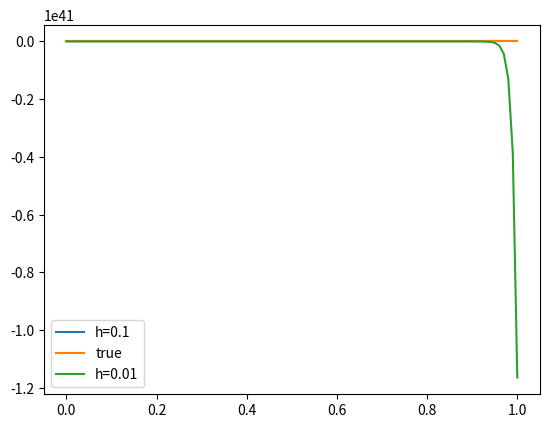

The script that saved this image:
import numpy as np
import matplotlib.pyplot as plt
import math

# ====================================================
def Method(a, b, alp, h):

	# Finding total number of iterations in [a,b]
	N = int((b - a) / h)

	# Initial Condidtions
	w = alp
	w1 = 1 - math.exp(-h)

	# Using difference iteration method
	w_arr = np.zeros((N + 1))
	t_arr = np.zeros((N + 1))

	w_arr[0] = w
	w_arr[1] = w1
	t_arr[0] = a
	t_arr[1] = a + h
	for i in range(0, N - 1):
		w2 = 4*w1 -3*w - 2*h*(1 - w)
		w_arr[i + 2] = w2
		t_arr[i + 2] = t_arr[i + 1] + h
		w = w1
		w1 = w2
	return w2, w_arr, t_arr

# ====================================================
def true_func(t):
	x = np.zeros((len(t)))
	for i in range(0, len(x)):
		x[i] = -math.exp(-t[i]) + 1
	return x

# ====================================================
def main():
	a = 0
	b = 1
	alpha = 0
	h = 0.1
	approx, w_arr, t_arr = Method(a, b, alpha, h)
	h = 0.01
	approx2, w_arr2, t_arr2 = Method(a, b, alpha, h)
	true_arr = true_func(t_arr)

	plt.plot(t_arr, w_arr, label='h=0.1')
	plt.plot(t_arr, true_arr, label='true')
	plt.plot(t_arr2, w_arr2, label='h=0.01')
	plt.legend()
	plt.show()

# ====================================================
if __name__ == "__main__":
	main()
